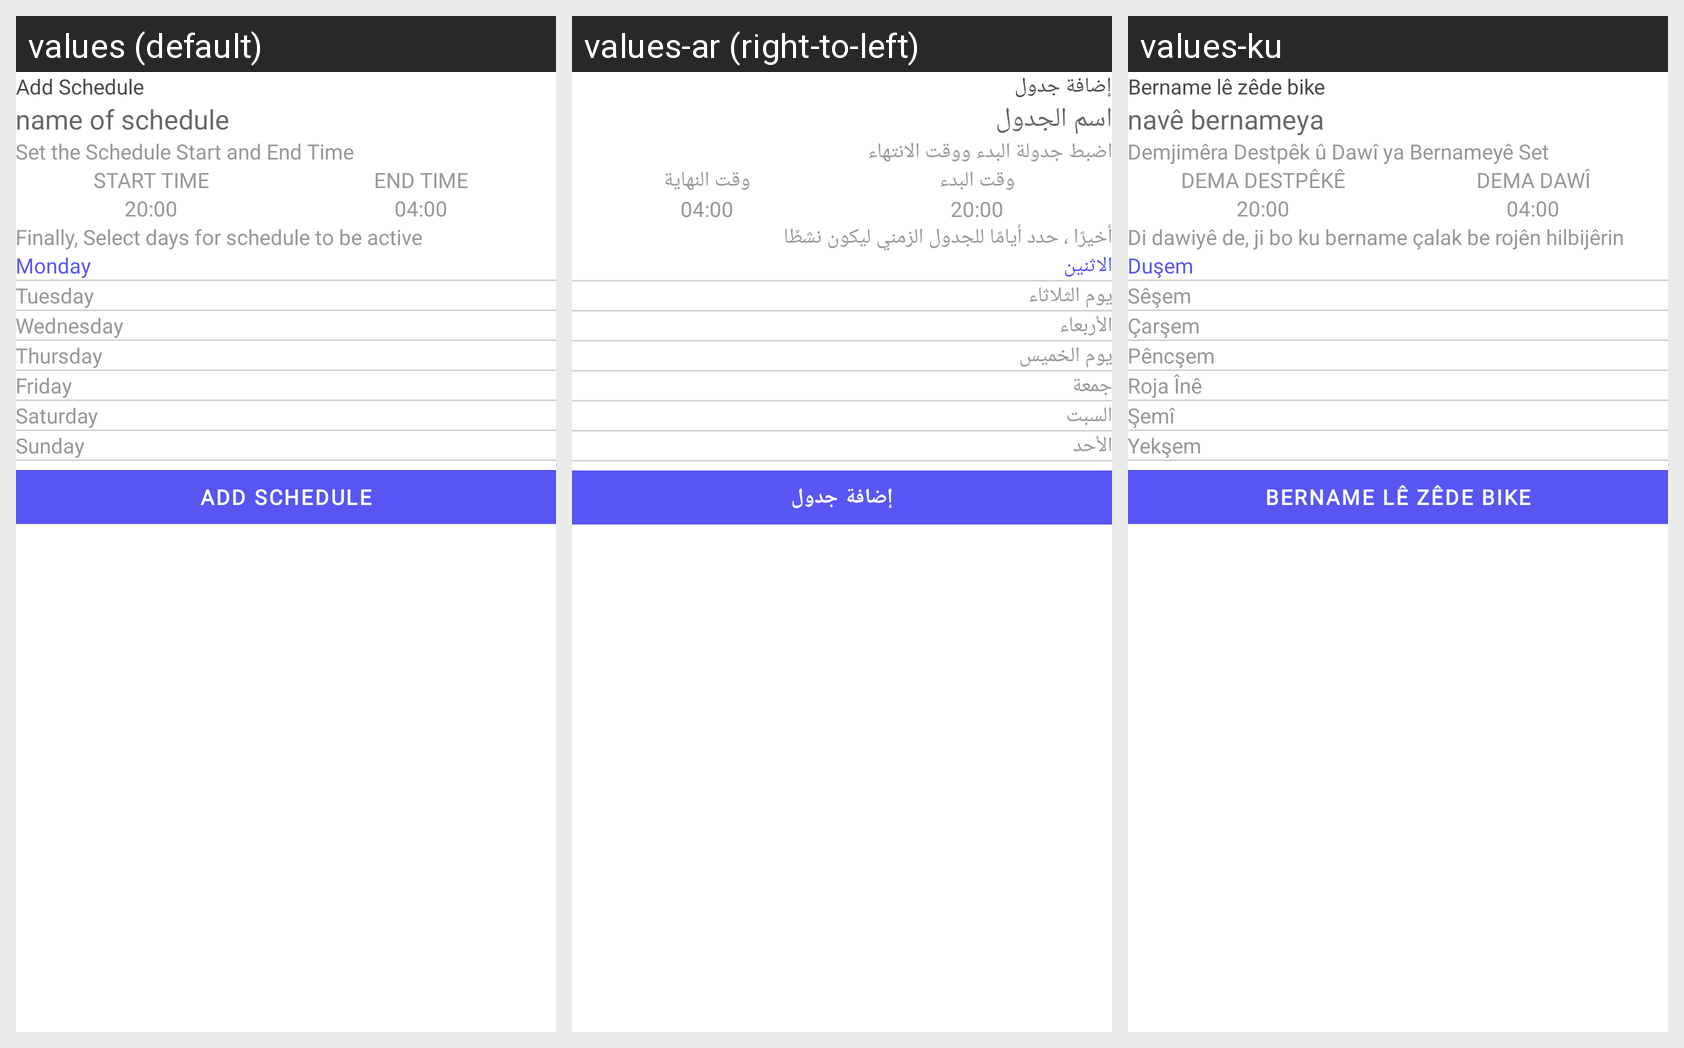

The same Android screen rendered under several of its app's locales, left to right. List the strings drawn on it with the default value and each locale's translation.
Android screen res/layout/fragment_add_schedule.xml rendered under 3 locales, left to right: values (default), values-ar (right-to-left), values-ku. Device: Nexus 5 (rendered at 1080×1920; each locale shown at half size, 540×960, under a caption strip naming it); theme Theme.Mndalakanm.
Strings drawn on this screen, with the default value and each locale's value (text and hints the layout hard-codes, and strings that could not be matched under every locale, appear in the picture but are not listed):

add_schedule
  values: Add Schedule
  values-ar: إضافة جدول
  values-ku: Bername lê zêde bike

name_of_sechdule
  values: name of schedule
  values-ar: اسم الجدول
  values-ku: navê bernameya

set_the_schedule_start_and_end_time
  values: Set the Schedule Start and End Time
  values-ar: اضبط جدولة البدء ووقت الانتهاء
  values-ku: Demjimêra Destpêk û Dawî ya Bernameyê Set

start_time
  values: START TIME
  values-ar: وقت البدء
  values-ku: DEMA DESTPÊKÊ

end_time
  values: END TIME
  values-ar: وقت النهاية
  values-ku: DEMA DAWÎ

finaly_select_days_for_schedule_to_be_active
  values: Finally, Select days for schedule to be active
  values-ar: أخيرًا ، حدد أيامًا للجدول الزمني ليكون نشطًا
  values-ku: Di dawiyê de, ji bo ku bername çalak be rojên hilbijêrin

monday
  values: Monday
  values-ar: الاثنين
  values-ku: Duşem

tuesday
  values: Tuesday
  values-ar: يوم الثلاثاء
  values-ku: Sêşem

wednesday
  values: Wednesday
  values-ar: الأربعاء
  values-ku: Çarşem

thursday
  values: Thursday
  values-ar: يوم الخميس
  values-ku: Pêncşem

friday
  values: Friday
  values-ar: جمعة
  values-ku: Roja Înê

saturday
  values: Saturday
  values-ar: السبت
  values-ku: Şemî

sunday
  values: Sunday
  values-ar: الأحد
  values-ku: Yekşem
